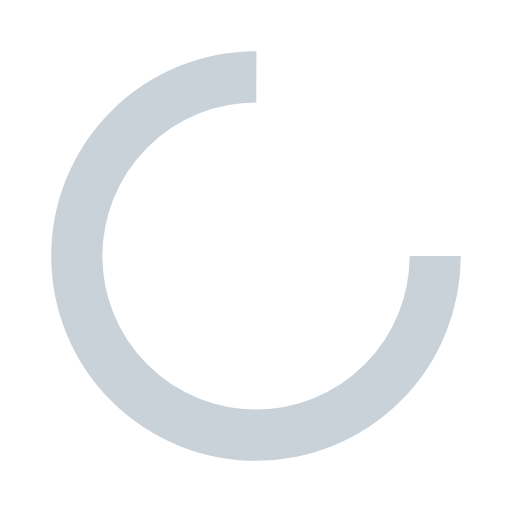
t = 0.00 s
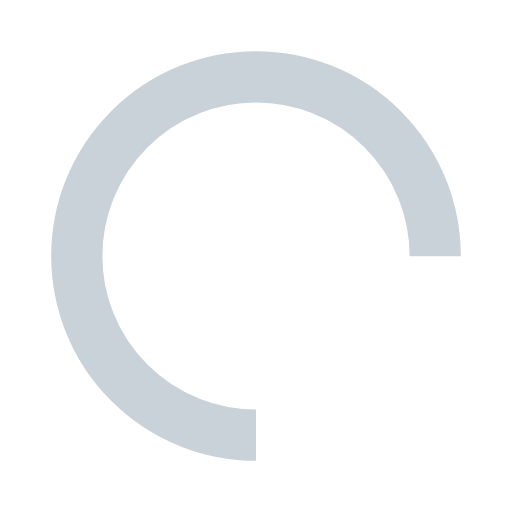
t = 0.25 s
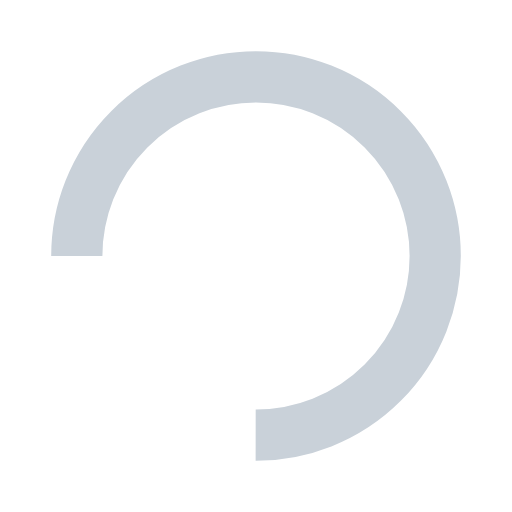
t = 0.50 s
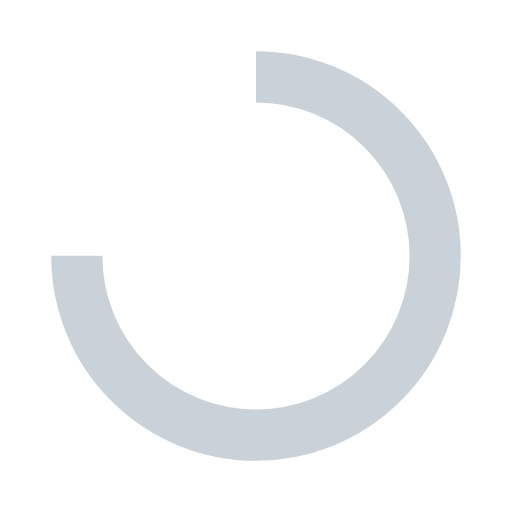
t = 0.75 s

The animated SVG that drew these frames (rendered in a browser with its animation timeline set to each time). Animation: 1 SMIL element (animateTransform=1); one cycle of 1.00 s, repeats indefinitely.

<?xml version="1.0" encoding="utf-8"?>
<svg xmlns="http://www.w3.org/2000/svg" xmlns:xlink="http://www.w3.org/1999/xlink" style="margin: auto; display: block; shape-rendering: auto;" viewBox="0 0 100 100" preserveAspectRatio="xMidYMid">
<circle cx="50" cy="50" fill="none" stroke="#c9d1d9" stroke-width="10" r="35" stroke-dasharray="164.93361431346415 56.97787143782138">
  <animateTransform attributeName="transform" type="rotate" repeatCount="indefinite" dur="1s" values="0 50 50;360 50 50" keyTimes="0;1"></animateTransform>
</circle>
</svg>